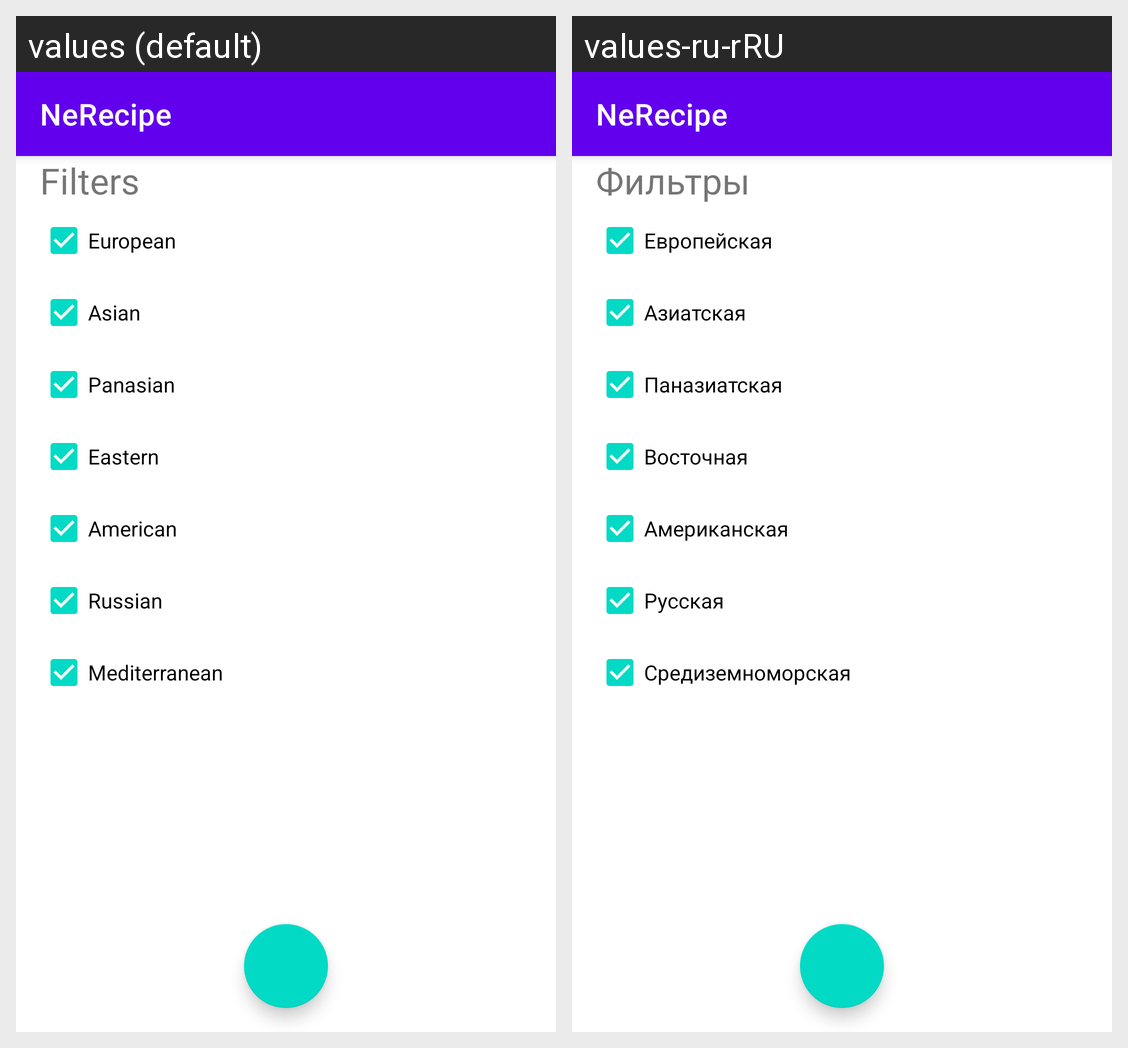

The Android screen above is rendered under two locales of the same app. Produce the string resources it draws, with the default and per-locale values.
Android screen res/layout/fragment_filters.xml rendered under 2 locales, left to right: values (default), values-ru-rRU. Device: Nexus 5 (rendered at 1080×1920; each locale shown at half size, 540×960, under a caption strip naming it); theme Theme.NeRecipe.
Strings drawn on this screen, with the default value and each locale's value (text and hints the layout hard-codes, and strings that could not be matched under every locale, appear in the picture but are not listed):

app_name
  values: NeRecipe
  values-ru-rRU: NeRecipe

filters
  values: Filters
  values-ru-rRU: Фильтры

european
  values: European
  values-ru-rRU: Европейская

asian
  values: Asian
  values-ru-rRU: Азиатская

panasian
  values: Panasian
  values-ru-rRU: Паназиатская

eastern
  values: Eastern
  values-ru-rRU: Восточная

american
  values: American
  values-ru-rRU: Американская

russian
  values: Russian
  values-ru-rRU: Русская

mediterranean
  values: Mediterranean
  values-ru-rRU: Средиземноморская
